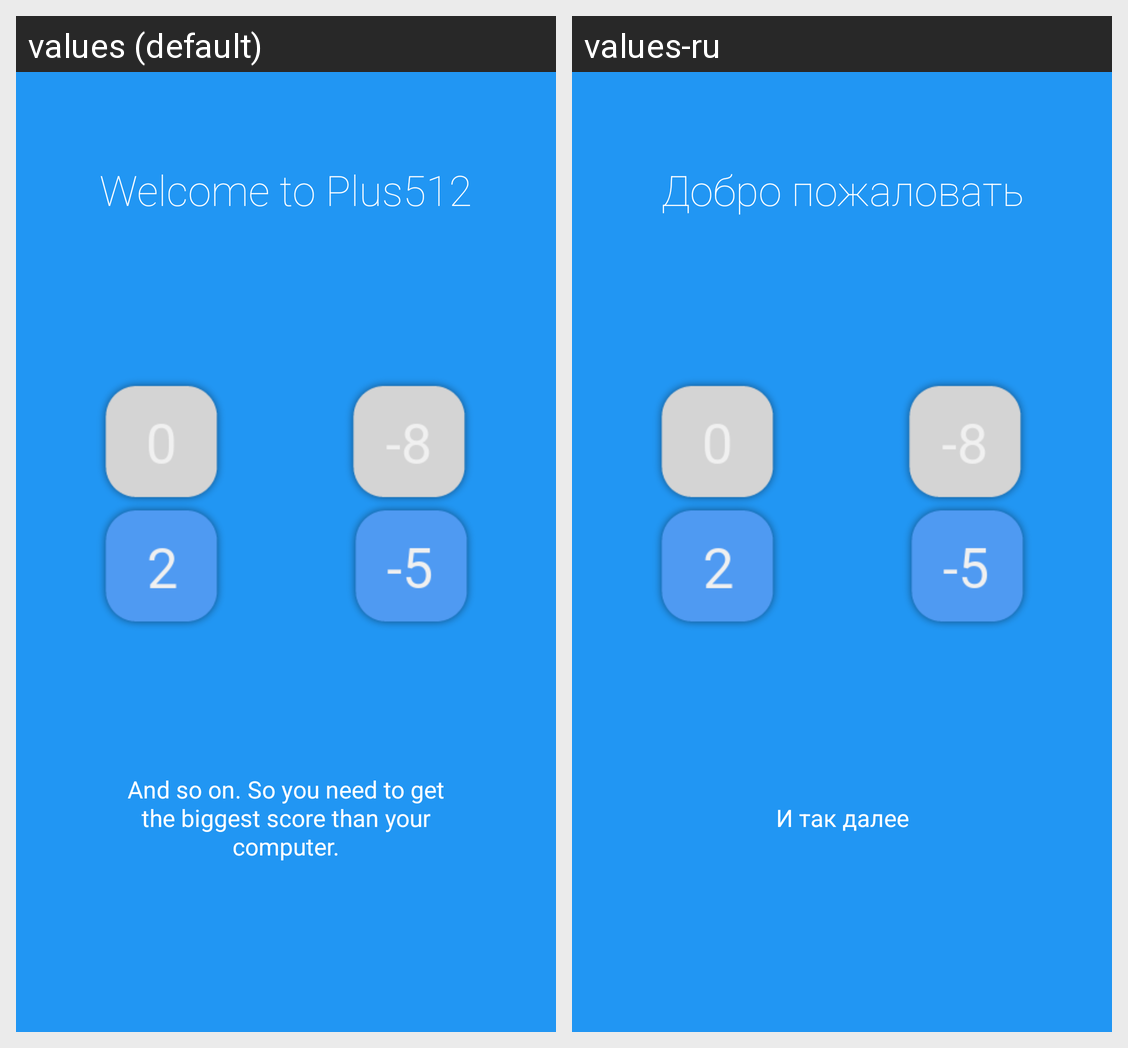

This grid shows one Android layout under two languages. Give, for every string resource on the screen, its name, the default text and each shown locale's text.
Android screen res/layout/intro_4.xml rendered under 2 locales, left to right: values (default), values-ru. Device: Nexus 5 (rendered at 1080×1920; each locale shown at half size, 540×960, under a caption strip naming it); theme AppTheme.
Strings drawn on this screen, with the default value and each locale's value (text and hints the layout hard-codes, and strings that could not be matched under every locale, appear in the picture but are not listed):

welcome_intro
  values: Welcome to Plus512
  values-ru: Добро пожаловать

help_intro_4
  values: And so on. So you need to get the biggest score than your computer.
  values-ru: И так далее
